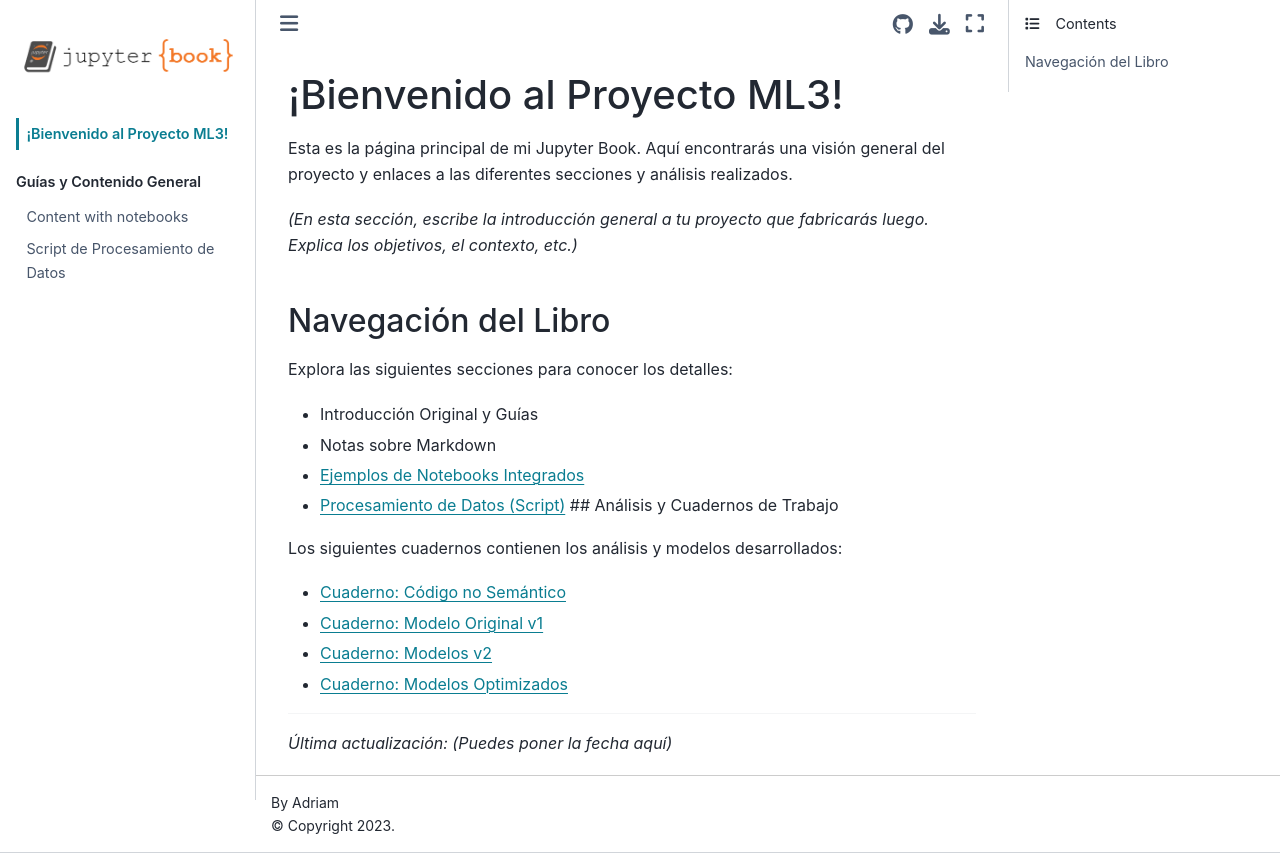

repository: Ansemon/ml3 · page: landing_page.html · generator: jekyll

# ¡Bienvenido al Proyecto ML3!

Esta es la página principal de mi Jupyter Book. Aquí encontrarás una visión general del proyecto y enlaces a las diferentes secciones y análisis realizados.

*(En esta sección, escribe la introducción general a tu proyecto que fabricarás luego. Explica los objetivos, el contexto, etc.)*

## Navegación del Libro

Explora las siguientes secciones para conocer los detalles:

* [Introducción Original y Guías](intro.md)
* [Notas sobre Markdown](markdown.md)
* [Ejemplos de Notebooks Integrados](notebooks.ipynb)
* [Procesamiento de Datos (Script)](procesamiento_script.md) ## Análisis y Cuadernos de Trabajo

Los siguientes cuadernos contienen los análisis y modelos desarrollados:

* [Cuaderno: Código no Semántico](cuadernos/codigo_no_sem.ipynb)
* [Cuaderno: Modelo Original v1](cuadernos/modelo_original1.ipynb)
* [Cuaderno: Modelos v2](cuadernos/modelos_v2.ipynb)
* [Cuaderno: Modelos Optimizados](cuadernos/optimizados.ipynb)

---
*Última actualización: (Puedes poner la fecha aquí)*
